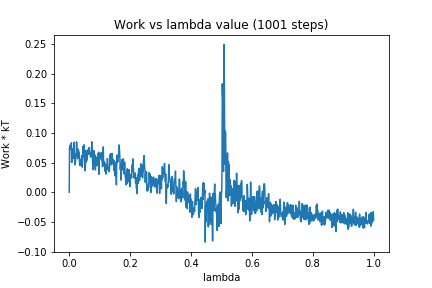

The table this chart was drawn from, first rows:
0, 0.0
1, 0.07508
2, 0.07324
3, 0.07944
4, 0.07494
5, 0.07376
6, 0.07339
7, 0.08356
8, 0.05066
9, 0.07411
10, 0.05165
11, 0.06839
12, 0.06688
13, 0.05762
14, 0.06043
15, 0.0578
16, 0.0844
17, 0.05724
18, 0.06558
19, 0.04627
20, 0.04841
21, 0.05577
22, 0.05889
23, 0.06067
24, 0.0852
25, 0.07986
26, 0.06138
27, 0.06352
28, 0.05658
29, 0.06316
30, 0.07268
31, 0.06382
32, 0.06186
33, 0.06781
34, 0.04775
35, 0.04515
36, 0.05503
37, 0.04557
38, 0.04632
39, 0.05355
40, 0.05534
41, 0.06094
42, 0.06197
43, 0.04252
44, 0.05417
45, 0.07725
46, 0.06411
47, 0.0615
48, 0.06556
49, 0.08023
50, 0.05712
51, 0.05409
52, 0.03646
53, 0.07033
54, 0.04961
55, 0.05325
56, 0.06567
57, 0.06994
58, 0.06036
59, 0.05437
60, 0.06622
... 940 more rows
